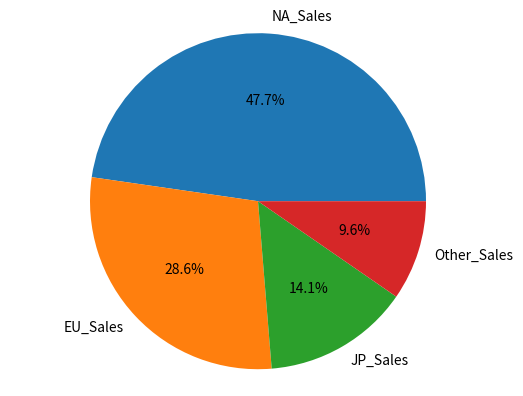

Write Python code to recreate this figure.
import matplotlib.pyplot as plt
import pandas as pd

videogames = [
    ["Wii Sports","Wii",2006.0,"Sports","Nintendo",41.49,29.02,3.77,8.46,82.74],
    ["Super Mario Bros.","NES",1985.0,"Platform","Nintendo",29.08,3.58,6.81,0.77,40.24],
    ["Mario Kart Wii","Wii",2008.0,"Racing","Nintendo",15.85,12.88,3.79,3.31,35.82],
    ["Wii Sports Resort","Wii",2009.0,"Sports","Nintendo",15.75,11.01,3.28,2.96,33.0],
    ["Pokemon Red/Pokemon Blue","GB",1996.0,"Role-Playing","Nintendo",11.27,8.89,10.22,1.0,31.37],
    ["Tetris","GB",1989.0,"Puzzle","Nintendo",23.2,2.26,4.22,0.58,30.26],
    ["New Super Mario Bros.","DS",2006.0,"Platform","Nintendo",11.38,9.23,6.5,2.9,30.01],
    ["Wii Play","Wii",2006.0,"Misc","Nintendo",14.03,9.2,2.93,2.85,29.02],
    ["New Super Mario Bros. Wii","Wii",2009.0,"Platform","Nintendo",14.59,7.06,4.7,2.26,28.62],
    ["Duck Hunt","NES",1984.0,"Shooter","Nintendo",26.93,0.63,0.28,0.47,28.31],
    ["Nintendogs","DS",2005.0,"Simulation","Nintendo",9.07,11.0,1.93,2.75,24.76],
    ["Mario Kart DS","DS",2005.0,"Racing","Nintendo",9.81,7.57,4.13,1.92,23.42],
    ["Pokemon Gold/Pokemon Silver","GB",1999.0,"Role-Playing","Nintendo",9.0,6.18,7.2,0.71,23.1],
    ["Wii Fit","Wii",2007.0,"Sports","Nintendo",8.94,8.03,3.6,2.15,22.72],
    ["Wii Fit Plus","Wii",2009.0,"Sports","Nintendo",9.09,8.59,2.53,1.79,22.0],
    ["Kinect Adventures!","X360",2010.0,"Misc","Microsoft Game Studios",14.97,4.94,0.24,1.67,21.82],
    ["Grand Theft Auto V","PS3",2013.0,"Action","Take-Two Interactive",7.01,9.27,0.97,4.14,21.4],
    ["Grand Theft Auto: San Andreas","PS2",2004.0,"Action","Take-Two Interactive",9.43,0.4,0.41,10.57,20.81],
    ["Super Mario World","SNES",1990.0,"Platform","Nintendo",12.78,3.75,3.54,0.55,20.61],
    ["Brain Age: Train Your Brain in Minutes a Day","DS",2005.0,"Misc","Nintendo",4.75,9.26,4.16,2.05,20.22],
    ["Pokemon Diamond/Pokemon Pearl","DS",2006.0,"Role-Playing","Nintendo",6.42,4.52,6.04,1.37,18.36],
    ["Super Mario Land","GB",1989.0,"Platform","Nintendo",10.83,2.71,4.18,0.42,18.14],
    ["Super Mario Bros. 3","NES",1988.0,"Platform","Nintendo",9.54,3.44,3.84,0.46,17.28],
    ["Grand Theft Auto V","X360",2013.0,"Action","Take-Two Interactive",9.63,5.31,0.06,1.38,16.38],
    ["Grand Theft Auto: Vice City","PS2",2002.0,"Action","Take-Two Interactive",8.41,5.49,0.47,1.78,16.15],
    ["Pokemon Ruby/Pokemon Sapphire","GBA",2002.0,"Role-Playing","Nintendo",6.06,3.9,5.38,0.5,15.85],
    ["Pokemon Black/Pokemon White","DS",2010.0,"Role-Playing","Nintendo",5.57,3.28,5.65,0.82,15.32],
    ["Brain Age 2: More Training in Minutes a Day","DS",2005.0,"Puzzle","Nintendo",3.44,5.36,5.32,1.18,15.3],
    ["Gran Turismo 3: A-Spec","PS2",2001.0,"Racing","Sony Computer Entertainment",6.85,5.09,1.87,1.16,14.98],
    ["Call of Duty: Modern Warfare 3","X360",2011.0,"Shooter","Activision",9.03,4.28,0.13,1.32,14.76],
    ["Pokémon Yellow: Special Pikachu Edition","GB",1998.0,"Role-Playing","Nintendo",5.89,5.04,3.12,0.59,14.64],
    ["Call of Duty: Black Ops","X360",2010.0,"Shooter","Activision",9.67,3.73,0.11,1.13,14.64],
    ["Pokemon X/Pokemon Y","3DS",2013.0,"Role-Playing","Nintendo",5.17,4.05,4.34,0.79,14.35],
    ["Call of Duty: Black Ops 3","PS4",2015.0,"Shooter","Activision",5.77,5.81,0.35,2.31,14.24],
    ["Call of Duty: Black Ops II","PS3",2012.0,"Shooter","Activision",4.99,5.88,0.65,2.52,14.03],
    ["Call of Duty: Black Ops II","X360",2012.0,"Shooter","Activision",8.25,4.3,0.07,1.12,13.73],
    ["Call of Duty: Modern Warfare 2","X360",2009.0,"Shooter","Activision",8.52,3.63,0.08,1.29,13.51],
    ["Call of Duty: Modern Warfare 3","PS3",2011.0,"Shooter","Activision",5.54,5.82,0.49,1.62,13.46],
    ["Grand Theft Auto III","PS2",2001.0,"Action","Take-Two Interactive",6.99,4.51,0.3,1.3,13.1],
    ["Super Smash Bros. Brawl","Wii",2008.0,"Fighting","Nintendo",6.75,2.61,2.66,1.02,13.04],
    ["Call of Duty: Black Ops","PS3",2010.0,"Shooter","Activision",5.98,4.44,0.48,1.83,12.73],
    ["Animal Crossing: Wild World","DS",2005.0,"Simulation","Nintendo",2.55,3.52,5.33,0.88,12.27],
    ["Mario Kart 7","3DS",2011.0,"Racing","Nintendo",4.74,3.91,2.67,0.89,12.21],
    ["Halo 3","X360",2007.0,"Shooter","Microsoft Game Studios",7.97,2.83,0.13,1.21,12.14],
    ["Grand Theft Auto V","PS4",2014.0,"Action","Take-Two Interactive",3.8,5.81,0.36,2.02,11.98],
    ["Pokemon HeartGold/Pokemon SoulSilver","DS",2009.0,"Action","Nintendo",4.4,2.77,3.96,0.77,11.9],
    ["Super Mario 64","N64",1996.0,"Platform","Nintendo",6.91,2.85,1.91,0.23,11.89],
    ["Gran Turismo 4","PS2",2004.0,"Racing","Sony Computer Entertainment",3.01,0.01,1.1,7.53,11.66],
    ["Super Mario Galaxy","Wii",2007.0,"Platform","Nintendo",6.16,3.4,1.2,0.76,11.52],
    ["Pokemon Omega Ruby/Pokemon Alpha Sapphire","3DS",2014.0,"Role-Playing","Nintendo",4.23,3.37,3.08,0.65,11.33],
    ["Super Mario Land 2: 6 Golden Coins", "GB", 1992.0, "Adventure", "Nintendo", 6.16, 2.04, 2.69, 0.29, 11.18],
    ["Grand Theft Auto IV","X360",2008.0,"Action","Take-Two Interactive",6.76,3.1,0.14,1.03,11.02],
    ["Gran Turismo","PS",1997.0,"Racing","Sony Computer Entertainment",4.02,3.87,2.54,0.52,10.95],
    ["Super Mario 3D Land","3DS",2011.0,"Platform","Nintendo",4.89,2.99,2.13,0.78,10.79],
    ["Gran Turismo 5","PS3",2010.0,"Racing","Sony Computer Entertainment",2.96,4.88,0.81,2.12,10.77],
    ["Call of Duty: Modern Warfare 2","PS3",2009.0,"Shooter","Activision",4.99,3.69,0.38,1.63,10.69],
    ["Grand Theft Auto IV","PS3",2008.0,"Action","Take-Two Interactive",4.76,3.76,0.44,1.62,10.57],
    ["Super Mario All-Stars","SNES",1993.0,"Platform","Nintendo",5.99,2.15,2.12,0.29,10.55],
    ["Pokemon FireRed/Pokemon LeafGreen","GBA",2004.0,"Role-Playing","Nintendo",4.34,2.65,3.15,0.35,10.49],
    ["Super Mario 64","DS",2004.0,"Platform","Nintendo",5.08,3.11,1.25,0.98,10.42],
    ["Just Dance 3","Wii",2011.0,"Misc","Ubisoft",6.05,3.15,0.0,1.07,10.26],
    ["Call of Duty: Ghosts","X360",2013.0,"Shooter","Activision",6.72,2.63,0.04,0.82,10.21],
    ["Halo: Reach,X360",2010.0,"Shooter","Microsoft Game Studios",7.03,1.98,0.08,0.78,9.88],
    ["Mario Kart 64","N64",1996.0,"Racing","Nintendo",5.55,1.94,2.23,0.15,9.87],
    ["New Super Mario Bros. 2","3DS",2012.0,"Platform","Nintendo",3.66,3.07,2.47,0.63,9.82],
    ["Halo 4","X360",2012.0,"Shooter","Microsoft Game Studios",6.63,2.36,0.04,0.73,9.76],
    ["Final Fantasy VII","PS",1997.0,"Role-Playing","Sony Computer Entertainment",3.01,2.47,3.28,0.96,9.72],
    ["Call of Duty: Ghosts", "PS3", 2013.0, "Shooter", "Activision", 4.09, 3.73, 0.38, 1.38, 9.59],
    ["Just Dance 2", "Wii", 2010.0, "Misc", "Ubisoft", 5.84, 2.89, 0.01, 0.78, 9.52],
    ["Gran Turismo 2", "PS", 1999.0, "Racing", "Sony Computer Entertainment", 3.88, 3.42, 1.69, 0.5, 9.49],
    ["Call of Duty 4: Modern Warfare", "X360", 2007.0, "Shooter", "Activision", 5.91, 2.38, 0.13, 0.9, 9.32],
    ["Donkey Kong Country", "SNES", 1994.0, "Platform", "Nintendo", 4.36, 1.71, 3.0, 0.23, 9.3],
    ["Minecraft", "X360", 2013.0, "Misc", "Microsoft Game Studios", 5.58, 2.83, 0.02, 0.77, 9.2],
    ["Animal Crossing: New Leaf", "3DS", 2012.0, "Simulation", "Nintendo", 2.01, 2.32, 4.36, 0.41, 9.09],
    ["Mario Party DS", "DS", 2007.0, "Misc", "Nintendo", 4.46, 1.88, 1.98, 0.7, 9.02],
    ["The Elder Scrolls V: Skyrim", "X360", 2011.0, "Role-Playing", "Bethesda Softworks", 5.03, 2.86, 0.1, 0.85, 8.84],
    ["Super Mario Kart", "SNES", 1992.0, "Racing", "Nintendo", 3.54, 1.24, 3.81, 0.18, 8.76],
    ["FIFA 16", "PS4", 2015.0, "Sports", "Electronic Arts", 1.11, 6.06, 0.06, 1.26, 8.49],
    ["Wii Party", "Wii", 2010.0, "Misc", "Nintendo", 1.79, 3.53, 2.49, 0.68, 8.49],
    ["Halo 2", "XB", 2004.0, "Shooter", "Microsoft Game Studios", 6.82, 1.53, 0.05, 0.08, 8.49],
    ["Mario Party 8", "Wii", 2007.0, "Misc", "Nintendo", 3.81, 2.3, 1.58, 0.73, 8.42],
    ["Pokemon Black 2/Pokemon White 2", "DS", 2012.0, "Role-Playing", "Nintendo", 2.91, 1.86, 3.14, 0.43, 8.33],
    ["FIFA Soccer 13", "PS3", 2012.0, "Action", "Electronic Arts", 1.06, 5.05, 0.13, 2.01, 8.24],
    ["The Sims 3", "PC", 2009.0, "Simulation", "Electronic Arts", 0.98, 6.42, 0.0, 0.71, 8.11],
    ["GoldenEye 007", "N64", 1997.0, "Shooter", "Nintendo", 5.8, 2.01, 0.13, 0.15, 8.09],
    ["Mario & Sonic at the Olympic Games", "Wii", 2007.0, "Sports", "Sega", 2.58, 3.9, 0.66, 0.91, 8.06],
    ["Final Fantasy X", "PS2", 2001.0, "Role-Playing", "Sony Computer Entertainment", 2.91, 2.07, 2.73, 0.33, 8.05],
    ["Final Fantasy VIII", "PS", 1999.0, "Role-Playing", "SquareSoft", 2.28, 1.72, 3.63, 0.23, 7.86],
    ["Pokémon Platinum Version", "DS", 2008.0, "Role-Playing", "Nintendo", 2.82, 1.78, 2.69, 0.55, 7.84],
    ["Pac-Man", "2600", 1982.0, "Puzzle", "Atari", 7.28, 0.45, 0.0, 0.08, 7.81],
    ["Grand Theft Auto: Liberty City Stories", "PSP", 2005.0, "Action", "Take-Two Interactive", 2.9, 2.83, 0.24, 1.75, 7.72],
    ["Super Mario Galaxy 2", "Wii", 2010.0, "Platform", "Nintendo", 3.66, 2.42, 0.98, 0.64, 7.69],
    ["Star Wars Battlefront (2015)", "PS4", 2015.0, "Shooter", "Electronic Arts", 2.93, 3.29, 0.22, 1.23, 7.67],
    ["Call of Duty: Advanced Warfare", "PS4", 2014.0, "Shooter", "Activision", 2.8, 3.3, 0.14, 1.37, 7.63],
    ["The Legend of Zelda: Ocarina of Time", "N64", 1998.0, "Action", "Nintendo", 4.1, 1.89, 1.45, 0.16, 7.62],
    ["Crash Bandicoot 2: Cortex Strikes Back", "PS", 1997.0, "Platform", "Sony Computer Entertainment", 3.78, 2.17, 1.31, 0.31, 7.58],
    ["Super Mario Bros. 2","NES",1988.0,"Platform","Nintendo",5.39,1.18,0.7,0.19,7.46],
    ["Super Smash Bros. for Wii U and 3DS","3DS",2014.0,"Fighting","Nintendo",3.24,1.35,2.42,0.43,7.45],
    ["Call of Duty: World at War","X360",2008.0,"Shooter","Activision",4.79,1.9,0.0,0.69,7.37]
]

columns = ["Name","Platform","Year","Genre","Publisher","NA_Sales","EU_Sales","JP_Sales","Other_Sales","Global_Sales"]

df_videogames = pd.DataFrame(videogames, columns=columns)

ventas_NA = df_videogames['NA_Sales'].sum()
ventas_EU = df_videogames['EU_Sales'].sum()
ventas_JP = df_videogames['JP_Sales'].sum()
ventas_Otros = df_videogames['Other_Sales'].sum()

# Crea una lista con las ventas y las etiquetas de las regiones
ventas = [ventas_NA, ventas_EU, ventas_JP, ventas_Otros]
etiquetas = ['NA_Sales', 'EU_Sales', 'JP_Sales', 'Other_Sales']

# Genera el gráfico circular
plt.pie(ventas, labels = etiquetas, autopct='%1.1f%%')

plt.axis('equal')  # Asegura que se dibuje un círculo
plt.show()  # Muestra el gráfico
